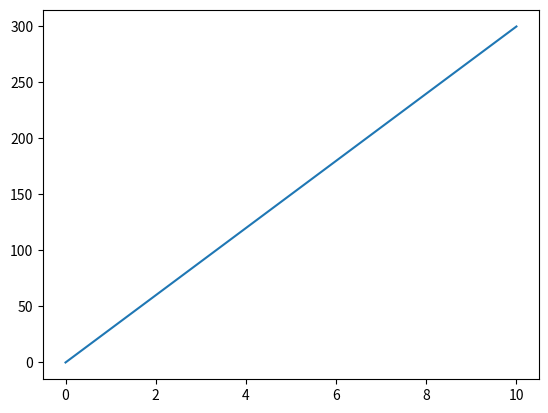

This chart was generated by the following Python code:
import matplotlib.pyplot as plt

plt.plot([0, 10], [0, 300])

plt.show()
#The plot() function is used to draw points (markers) in a diagram.
# By default, the plot() function draws a line from point to point.
# The function takes two parameters.
# Parameter 1 is an array containing the points on the x-axis.
# Parameter 2 is an array containing the points on the y-axis